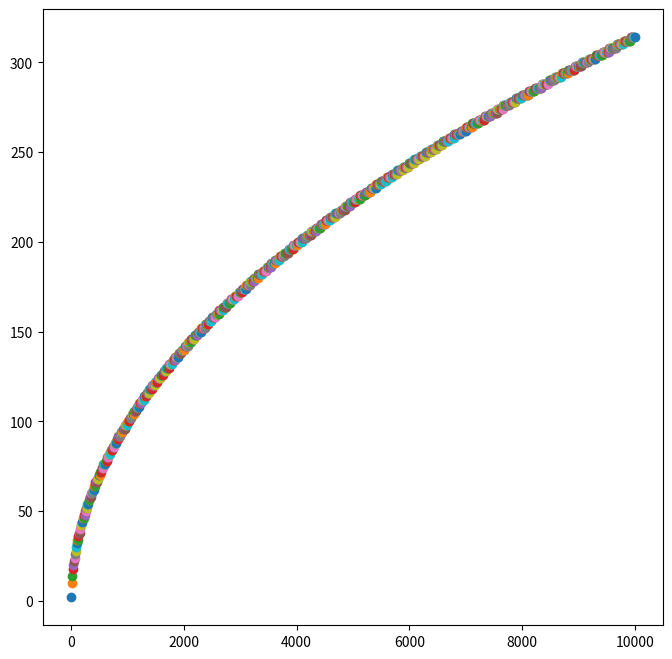

This chart was generated by the following Python code:
#seeking to recreate digits of pi collision number in perfectly elastic collisions
import numpy as np
import matplotlib.pyplot as plt
m1 = 1
m2 = 10**4

v1 = 0
v2 = -1

#determines conditions after a collision
def BlockCollision(v1,v2,m1,m2):
    comVel = (v1*m1 + v2*m2) / (m1 + m2)
    v1f = comVel - (v1 - comVel)
    v2f = comVel - (v2 - comVel)
    return v1f, v2f

#counts a number of collisions for initial conditions
def TotalCollisions(m2):
    collNum = 0 #counter for collisions
    v1 = 0
    v2 = -1
    m1 = 1
    while(v2 <= v1):
        v1, v2 = BlockCollision(v1, v2, m1, m2) #collision between blocks
        v1 = -1 * v1 #collision with wall
        collNum += 2
        #print(v1, v2)

    return collNum

n = 1000

fig, ax = plt.subplots(1,1, figsize=(8,8))

massArray = np.linspace(0, m2, n+1)
for m in massArray:
    ax.scatter(m, TotalCollisions(m))

#TODO regression on curve 

plt.show()
    

    

